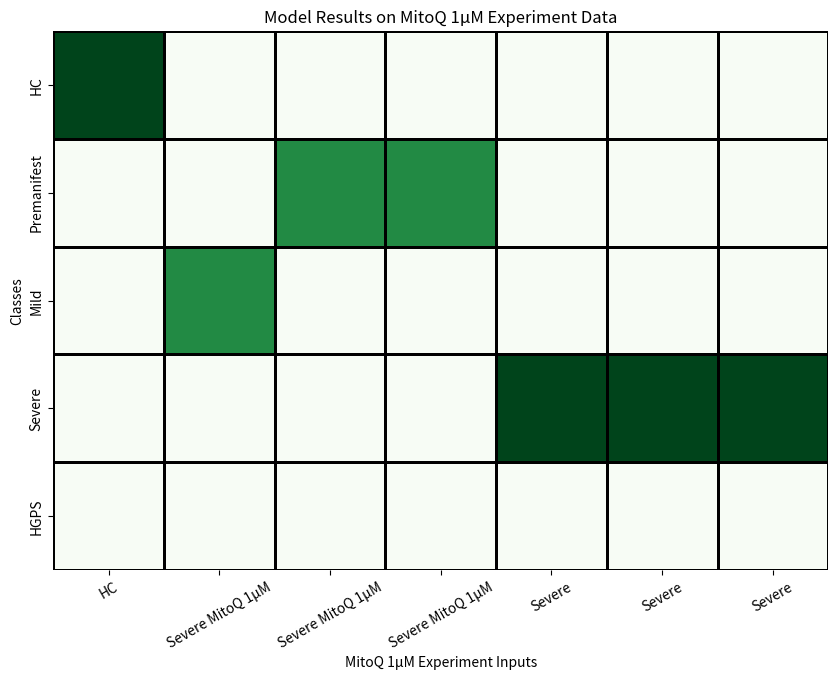

Write Python code to recreate this figure.
import seaborn as sns
import pandas as pd
import matplotlib.pyplot as plt
import numpy as np

# Define the classes and the test set inputs
classes = ["HC", "Premanifest", "Mild", "Severe", "HGPS"]
test_inputs = ["HC", "Severe MitoQ 1µM", "Severe MitoQ 1µM", "Severe MitoQ 1µM", "Severe", "Severe", "Severe"]

# Initialize a matrix with zeros
data = np.zeros((len(classes), len(test_inputs)))

# Manually set the values where the model made a prediction
# Replace these indices with the correct ones according to your data
data[0, 0] = 1  # The model predicted the first test input to be the first class
data[2, 1] = 0.75  # The model predicted the second test input to be the fourth class
data[1, 2] = 0.75  # The model predicted the first test input to be the first class
data[1, 3] = 0.75  # The model predicted the second test input to be the fourth class
data[3, 4] = 1  # The model predicted the first test input to be the first class
data[3, 5] = 1  # The model predicted the second test input to be the fourth class
data[3, 6] = 1  # The model predicted the second test input to be the fourth class

# Continue this for all predictions

# Convert the matrix to a DataFrame for easier plotting
data_df = pd.DataFrame(data, index=classes, columns=test_inputs)

# Plot the heatmap
plt.figure(figsize=(10, 7))
sns.heatmap(data_df, annot=False, cmap='Greens', cbar=False, linecolor='black', linewidths=1)
plt.xlabel("MitoQ 1µM Experiment Inputs")
plt.ylabel("Classes")
plt.xticks(rotation=30)  # This line rotates the x-axis labels by 45 degrees
plt.title('Model Results on MitoQ 1µM Experiment Data')
# plt.show()
savePlots = r'\Classifier'
plt.savefig(savePlots + fr'\Heatmap2.png', bbox_inches='tight', dpi=900)
